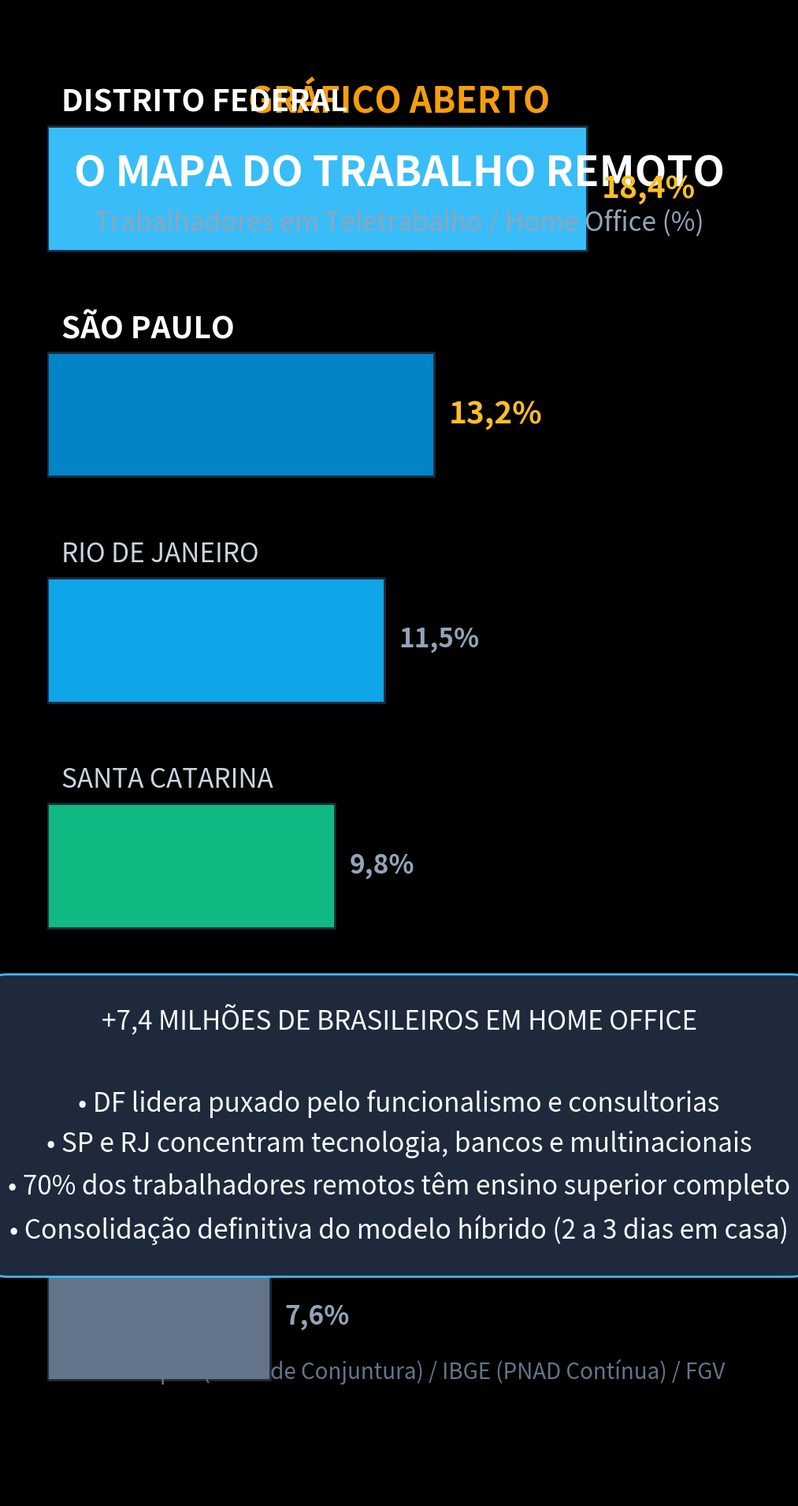

Here is the Python script that generated this plot: (Note: this script raises an exception after producing the figure.)
import matplotlib.pyplot as plt
import numpy as np

plt.style.use('dark_background')
fig, ax = plt.subplots(figsize=(10.8, 19.2), dpi=100)
fig.patch.set_facecolor('#0d1117')
ax.set_facecolor('#0d1117')

# Cabeçalho
ax.text(0.5, 0.93, "GRÁFICO ABERTO", color='#f59e0b', fontsize=32, fontweight='bold', ha='center', transform=ax.transAxes)
ax.text(0.5, 0.88, "O MAPA DO TRABALHO REMOTO", color='#ffffff', fontsize=38, fontweight='bold', ha='center', transform=ax.transAxes)
ax.text(0.5, 0.85, "Trabalhadores em Teletrabalho / Home Office (%)", color='#94a3b8', fontsize=24, ha='center', transform=ax.transAxes)

# Dados Ipea / PNAD Contínua (IBGE) - Taxa de teletrabalho efetivo por unidade da federação
estados = ['Distrito Federal', 'São Paulo', 'Rio de Janeiro', 'Santa Catarina', 'Paraná', 'Minas Gerais']
shares = [18.4, 13.2, 11.5, 9.8, 8.9, 7.6] # %
colors = ['#38bdf8', '#0284c7', '#0ea5e9', '#10b981', '#f59e0b', '#64748b']

y_pos = np.arange(len(estados))
y_pos = y_pos[::-1]

bars = ax.barh(y_pos, shares, color=colors, height=0.55, edgecolor='#1e293b', linewidth=2)

ax.set_xlim(0, 24)
ax.set_ylim(-0.8, len(estados) - 0.2)
ax.axis('off')

for bar, est, val in zip(bars, estados, shares):
    y = bar.get_y() + bar.get_height() / 2
    is_top = val >= 12.0
    textColor = '#ffffff' if is_top else '#cbd5e1'
    fontSize = 28 if is_top else 24
    weight = 'bold' if is_top else 'normal'
    
    ax.text(0.5, y + 0.38, est.upper(), color=textColor, fontsize=fontSize, fontweight=weight, va='center')
    ax.text(val + 0.5, y, f"{val:.1f}%".replace('.', ','), color='#fbbf24' if is_top else '#94a3b8', fontsize=fontSize, fontweight='bold', va='center')

# Bloco de destaque analítico
highlight_box = dict(boxstyle='round,pad=1.2', facecolor='#1e293b', edgecolor='#38bdf8', linewidth=2)
ax.text(0.5, 0.25, 
        "+7,4 MILHÕES DE BRASILEIROS EM HOME OFFICE\n\n"
        "• DF lidera puxado pelo funcionalismo e consultorias\n"
        "• SP e RJ concentram tecnologia, bancos e multinacionais\n"
        "• 70% dos trabalhadores remotos têm ensino superior completo\n"
        "• Consolidação definitiva do modelo híbrido (2 a 3 dias em casa)", 
        color='#f8fafc', fontsize=24, ha='center', va='center', transform=ax.transAxes, bbox=highlight_box, linespacing=1.6)

# Fonte
ax.text(0.5, 0.08, "Fontes: Ipea (Carta de Conjuntura) / IBGE (PNAD Contínua) / FGV", color='#64748b', fontsize=20, ha='center', transform=ax.transAxes)

plt.tight_layout()
plt.savefig('videos/SHORT-215/assets/scene2.png', dpi=100, facecolor=fig.get_facecolor(), edgecolor='none')
plt.close()
print("scene2.png gerada com sucesso!")
